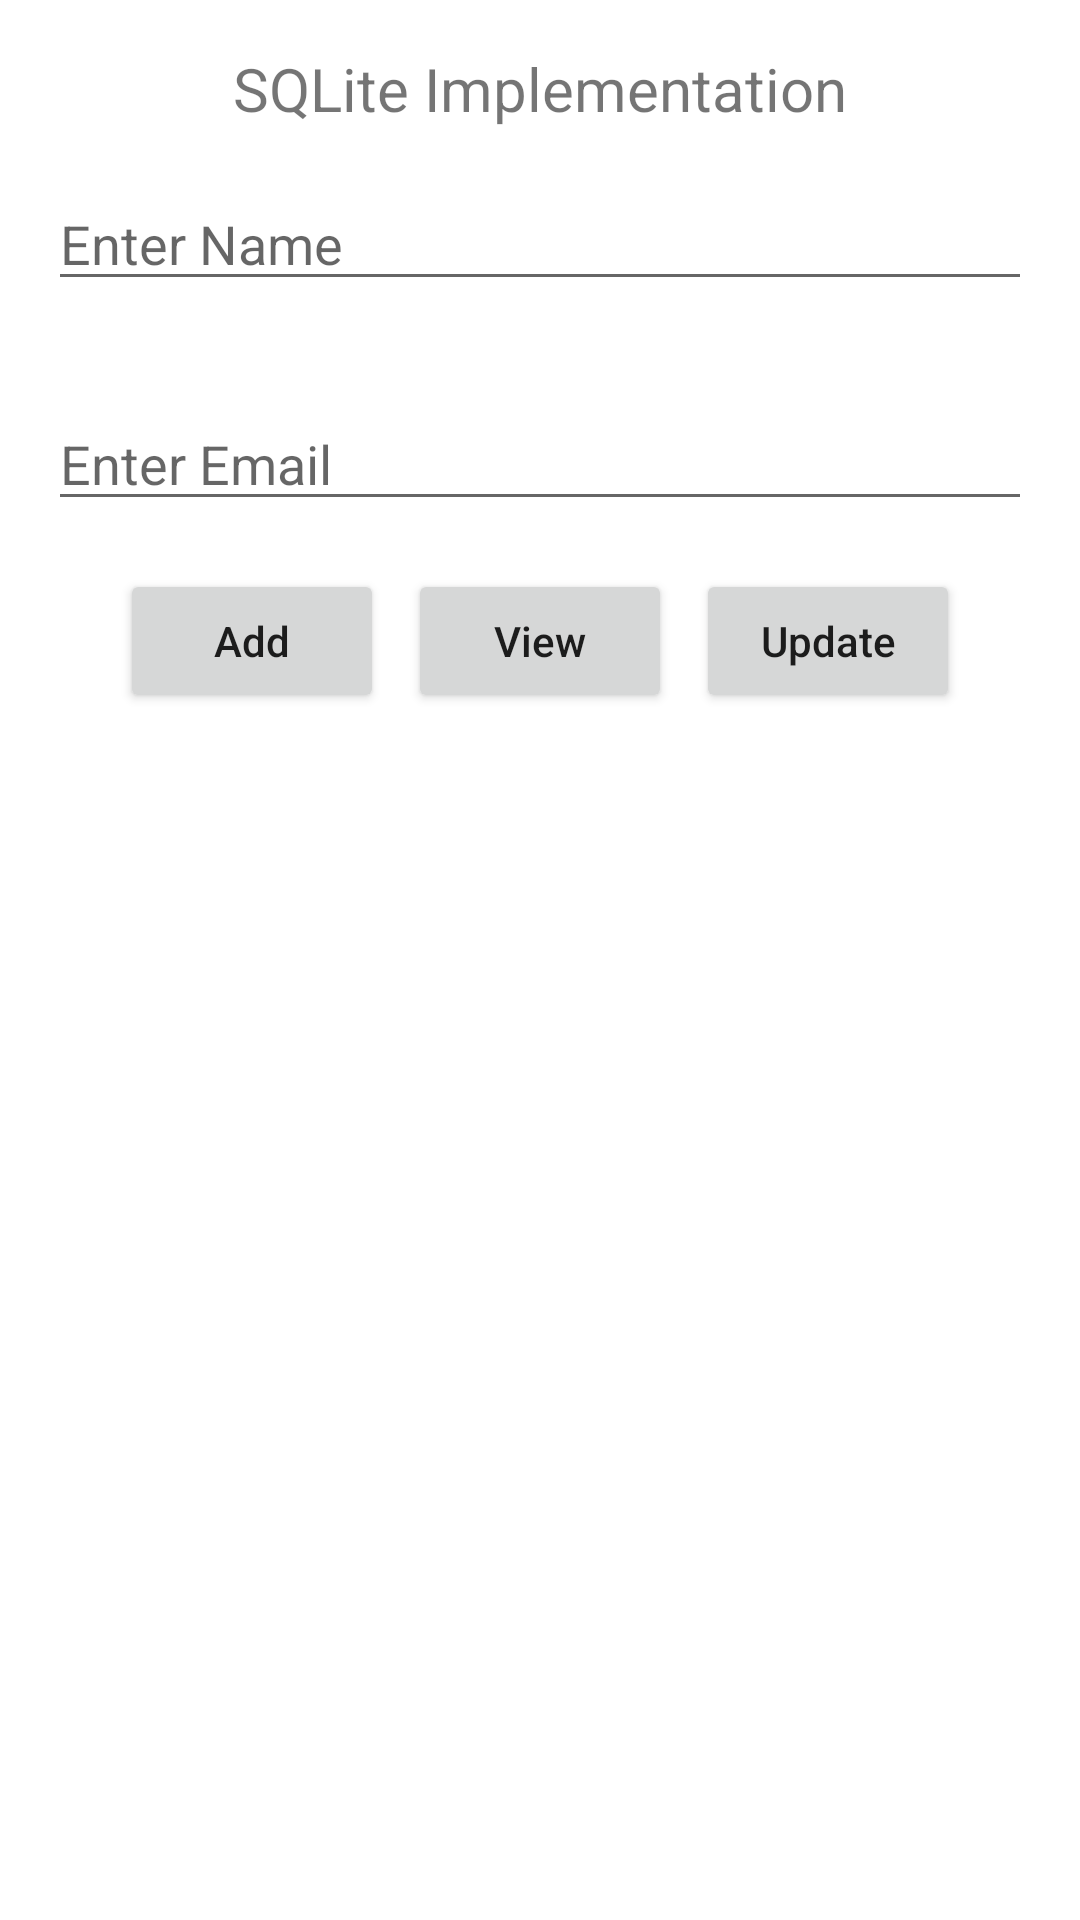

Android layout source for this screen:
<!-- AndroidManifest.xml: application theme Theme.SqliteCURDS -->
<!-- res/layout/activity_main.xml -->
<?xml version="1.0" encoding="utf-8"?>
<LinearLayout xmlns:android="http://schemas.android.com/apk/res/android"
    xmlns:app="http://schemas.android.com/apk/res-auto"
    xmlns:tools="http://schemas.android.com/tools"
    android:layout_width="match_parent"
    android:layout_height="match_parent"
    android:orientation="vertical"
    tools:context=".MainActivity">

    <TextView
        android:layout_width="wrap_content"
        android:layout_height="wrap_content"
        android:layout_gravity="center_horizontal"
        android:layout_marginTop="16dp"
        android:gravity="center_horizontal"
        android:text="SQLite Implementation"
        android:textSize="20dp" />

    <EditText
        android:id="@+id/edName"
        android:layout_width="match_parent"
        android:layout_height="wrap_content"
        android:layout_margin="16dp"
        android:hint="Enter Name" />

    <EditText
        android:id="@+id/edEmail"
        android:layout_width="match_parent"
        android:layout_height="wrap_content"
        android:layout_margin="16dp"
        android:hint="Enter Email" />

    <LinearLayout
        android:layout_width="match_parent"
        android:layout_height="wrap_content"
        android:gravity="center">

        <Button
            android:id="@+id/btnAdd"
            android:layout_width="wrap_content"
            android:layout_height="wrap_content"
            android:text="Add"
            android:textAllCaps="false" />

        <Button
            android:id="@+id/btnView"
            android:layout_width="wrap_content"
            android:layout_height="wrap_content"
            android:layout_marginStart="8dp"
            android:text="View"
            android:textAllCaps="false" />


        <Button
            android:id="@+id/btnUpdate"
            android:layout_width="wrap_content"
            android:layout_height="wrap_content"
            android:layout_marginStart="8dp"
            android:text="Update"
            android:textAllCaps="false" />

    </LinearLayout>

    <androidx.recyclerview.widget.RecyclerView
        android:id="@+id/recyclerView"
        android:layout_width="match_parent"
        android:layout_height="match_parent"
        android:layout_marginTop="16dp"/>

</LinearLayout>
<!-- resources referenced by this layout -->
<resources>
  <style name="Theme.SqliteCURDS" parent="Theme.MaterialComponents.DayNight.DarkActionBar">
          
          <item name="colorPrimary">@color/purple_500</item>
          <item name="colorPrimaryVariant">@color/purple_700</item>
          <item name="colorOnPrimary">@color/white</item>
          
          <item name="colorSecondary">@color/teal_200</item>
          <item name="colorSecondaryVariant">@color/teal_700</item>
          <item name="colorOnSecondary">@color/black</item>
          
          <item name="android:statusBarColor">?attr/colorPrimaryVariant</item>
          
      </style>
  <!-- not gathered from this repository: default colours our renderer supplied (Android Studio template values) -->
  <color name="purple_500">#FF6200EE</color>
  <color name="purple_700">#FF3700B3</color>
  <color name="teal_200">#FF03DAC5</color>
  <color name="teal_700">#FF018786</color>
  <color name="black">#FF000000</color>
  <color name="white">#FFFFFFFF</color>
</resources>
